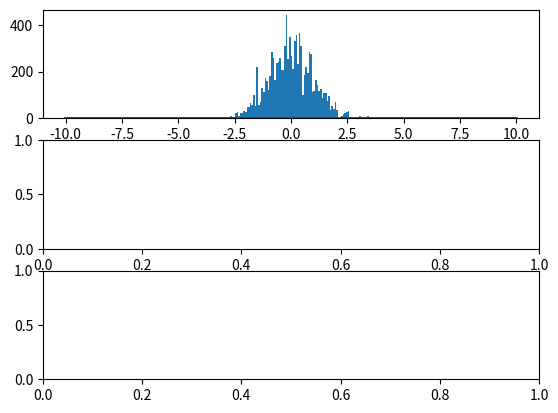

Here is the Python script that generated this plot: (Note: this script raises an exception after producing the figure.)
# -*- coding: utf-8 -*-
"""
Author: Hung-Hsin Chen <chenhh@par.cse.nsysu.edu.tw>
"""

import matplotlib.pyplot as plt
import numpy as np
import scipy.special as spsp


def transition_function(x_star, x):
    """
    the transition function
    """
    mu = x
    sigma = 10
    return 1 / (np.pi * 2) ** 0.5 / sigma * np.exp(
        -(x_star - mu) ** 2 / 2 / sigma ** 2)


def mcmc_sampling(tgt_function, n_sample=10000):
    """
    Metroplois_Hastings sampling
    """
    # number of burn-in example
    n_burn_in = 1000

    # the transition function
    p = tgt_function
    q = transition_function

    results = []
    x = 0.1

    while len(results) <= n_sample + n_burn_in:
        u = np.random.rand()
        x_star = np.random.normal(x, 10)
        alpha = min(1, p(x_star) * q(x, x_star) / p(x) / q(x_star, x))
        if u < alpha:
            # accept the new sample
            x = x_star
        results.append(x)

    return np.asarray(results[n_burn_in:])


def pdf_normal(x, mu=0, std=1):
    return 1 / np.sqrt(2 * np.pi * std * std) * np.exp(
        -(x - mu) * (x - mu) / (2 * std * std))


def pdf_gamma(x, k=10, theta=0.1):
    return 1 / (spsp.gamma(k) * theta ** k) * x ** (k - 1) * np.exp(-x / theta)


def pdf_chi_square(x, k=8):
    half_k = k / 2
    return (1 / (2 ** half_k * spsp.gamma(half_k)) * x ** (half_k - 1) *
            np.exp(-x / 2))


def plot_samples():
    fig, axes = plt.subplots(3)

    # standard normal distribution
    samples = mcmc_sampling(pdf_normal)
    x = np.linspace(-10, 10, len(samples))
    y = pdf_normal(x)

    axes[0].plot(x, y, color="green", lw=2)
    axes[0].hist(samples, bins=100, normed=True)

    samples = mcmc_sampling(pdf_gamma)
    x = np.linspace(0, 20, len(samples))
    y = pdf_gamma(x)

    axes[1].plot(x, y, color="green", lw=2)
    axes[1].hist(samples, bins=100, normed=True)

    samples = mcmc_sampling(pdf_chi_square)
    x = np.linspace(0, 20, len(samples))
    y = pdf_chi_square(x)

    axes[2].plot(x, y, color="green", lw=2)
    axes[2].hist(samples, bins=100, normed=True)

    plt.show()


#
#
# def p(x):  # target distribution
#     return 0.3 * np.exp(-0.2 * x ** 2) + 0.7 * np.exp(-0.2 * (x - 10) ** 2)
#
#
# N = [100, 500, 1000, 5000]
# fig = plt.figure()
# for i in range(4):
#     X = np.array([])
#     x = 0.1  # initialize x0 to be 0.1
#     for j in range(N[i]):
#         u = np.random.rand()
#         x_star = np.random.normal(x, 10)
#         A = min(1, p(x_star) * q(x, x_star) / p(x) / q(x_star, x))
#         if u < A:
#             x = x_star
#         X = np.hstack((X, x))
#     ax = fig.add_subplot(2, 2, i + 1)
#     ax.hist(X, bins=100, normed=True)
#     x = np.linspace(-10, 20, 5000)
#     ax.plot(x, p(
#         x) / 2.7)  # 2.7 is just a number that approximates the normalizing constant
#     ax.set_ylim(0, 0.35)
#     ax.text(-9, 0.25, 'I=%d' % N[i])
# fig.suptitle('Metropolis_Hastings for MCMC')
# plt.show()

if __name__ == '__main__':
    plot_samples()
